Labelled photos from "images", an image-classification folder in MIKIHERSHCOVITZ/ProductPrediction. The possible labels are: cakes cupcakes snack cakes, candy, chips pretzels snacks, chocolate, cookies biscuits, popcorn peanuts seeds related snacks.

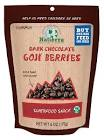
Label: popcorn peanuts seeds related snacks

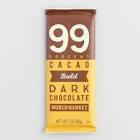
Label: chocolate

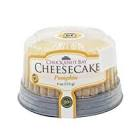
Label: cakes cupcakes snack cakes

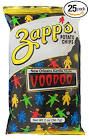
Label: chips pretzels snacks

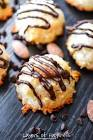
Label: cookies biscuits

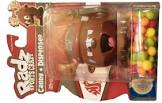
Label: candy
